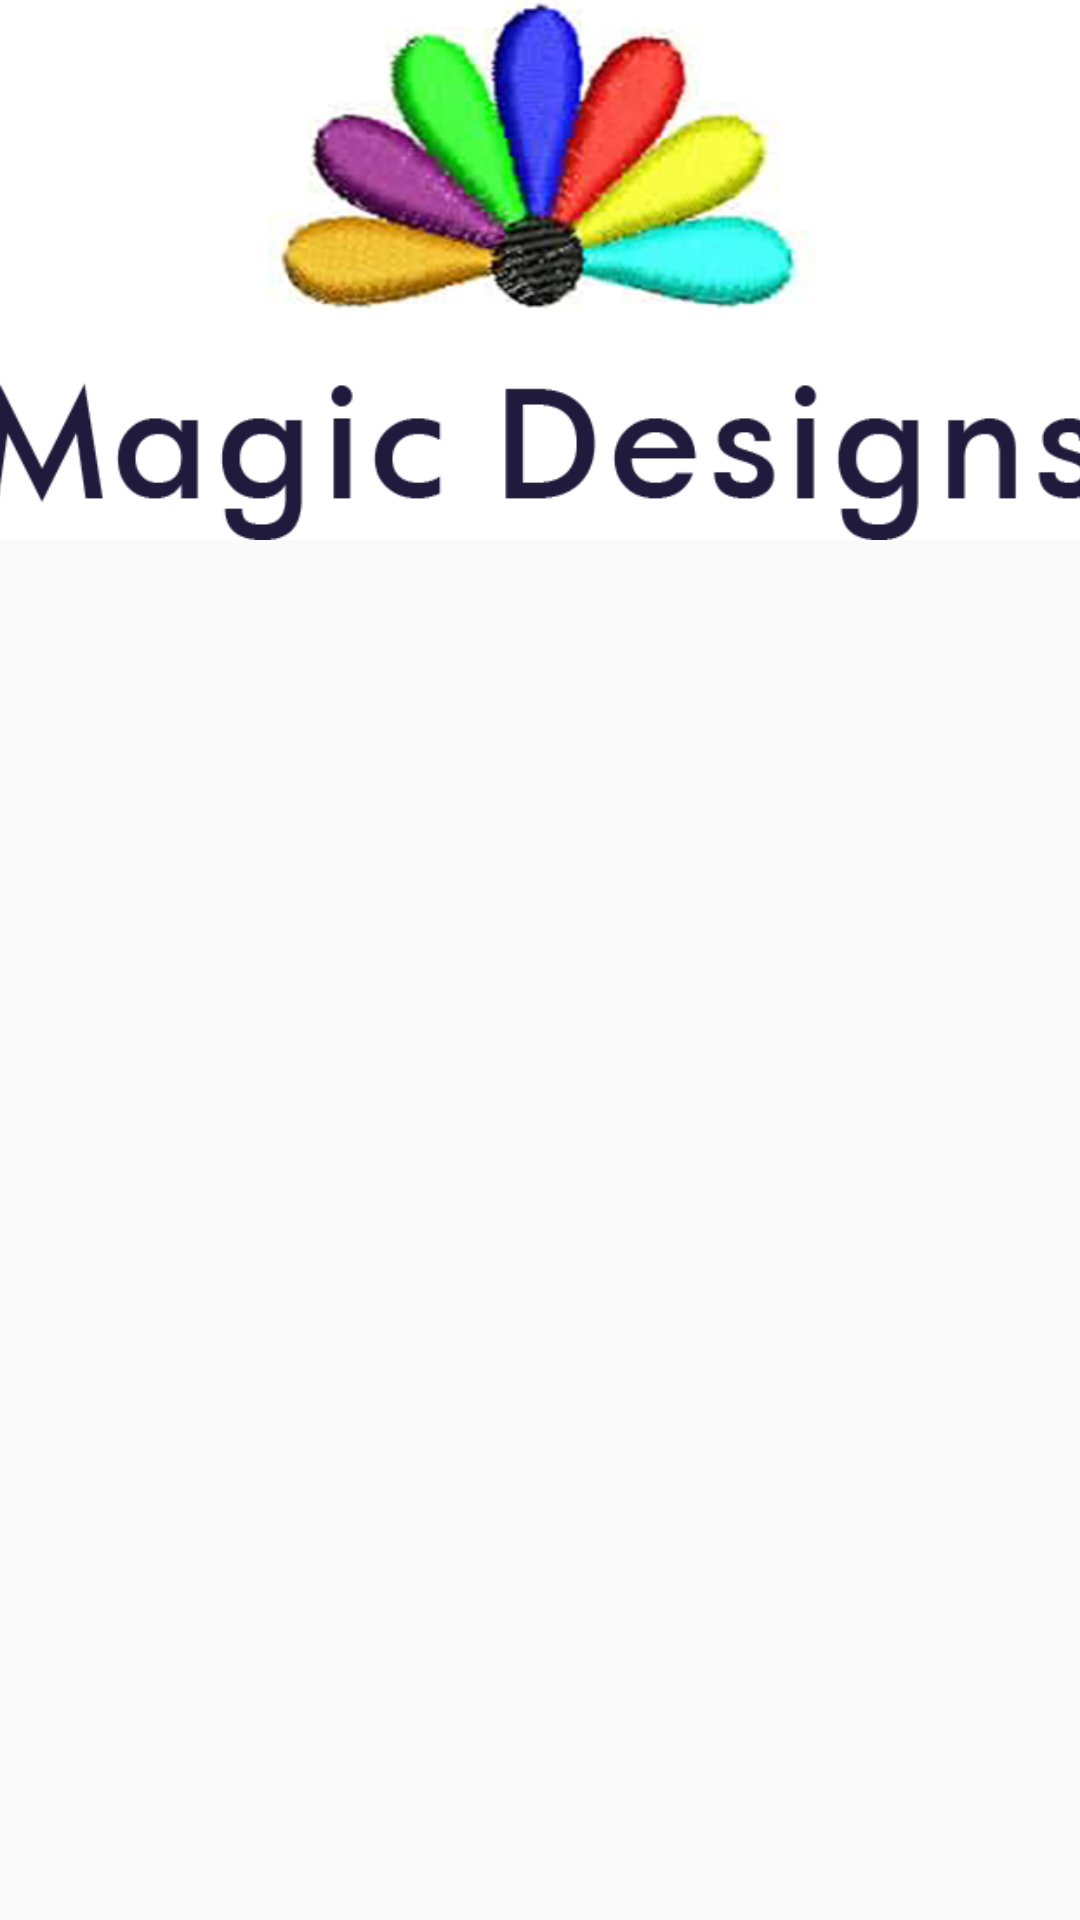

Android layout source for this screen:
<!-- AndroidManifest.xml: application theme AppTheme -->
<!-- res/layout/design_list.xml -->
<?xml version="1.0" encoding="utf-8"?>
<RelativeLayout
    xmlns:android="http://schemas.android.com/apk/res/android"
    android:layout_width="match_parent"
    android:layout_height="wrap_content"
    android:layout_marginStart="4dp"
    android:layout_marginEnd="4dp"
    android:layout_marginTop="15dp">


    <ImageView
        android:id="@+id/myimage"
android:layout_width="match_parent"
        android:layout_height="180dp"
        android:layout_centerHorizontal="true"
        android:background="@color/white"
         android:contentDescription="@string/app_name"
        android:scaleType="centerCrop"
        android:src="@drawable/logo" />
</RelativeLayout>
<!-- resources referenced by this layout -->
<resources>
  <color name="white">#ffffff</color>
  <!-- drawable logo: png bitmap (drawable, 93735 bytes) -->
  <string name="app_name">Magic Design</string>
  <style name="AppTheme" parent="Theme.AppCompat.Light.NoActionBar">
          
          <item name="fontFamily">@font/opensans_regular</item>
          <item name="colorPrimary">@color/colorPrimary</item>
          <item name="colorPrimaryDark">@color/colorPrimaryDark</item>
          <item name="colorAccent">@color/colorAccent</item>
           <item name="android:textSize">14sp</item>
      </style>
  <color name="colorPrimary">#679ADB</color>
  <color name="colorPrimaryDark">#3B7DC9</color>
  <color name="colorAccent">#bacee9</color>
</resources>
